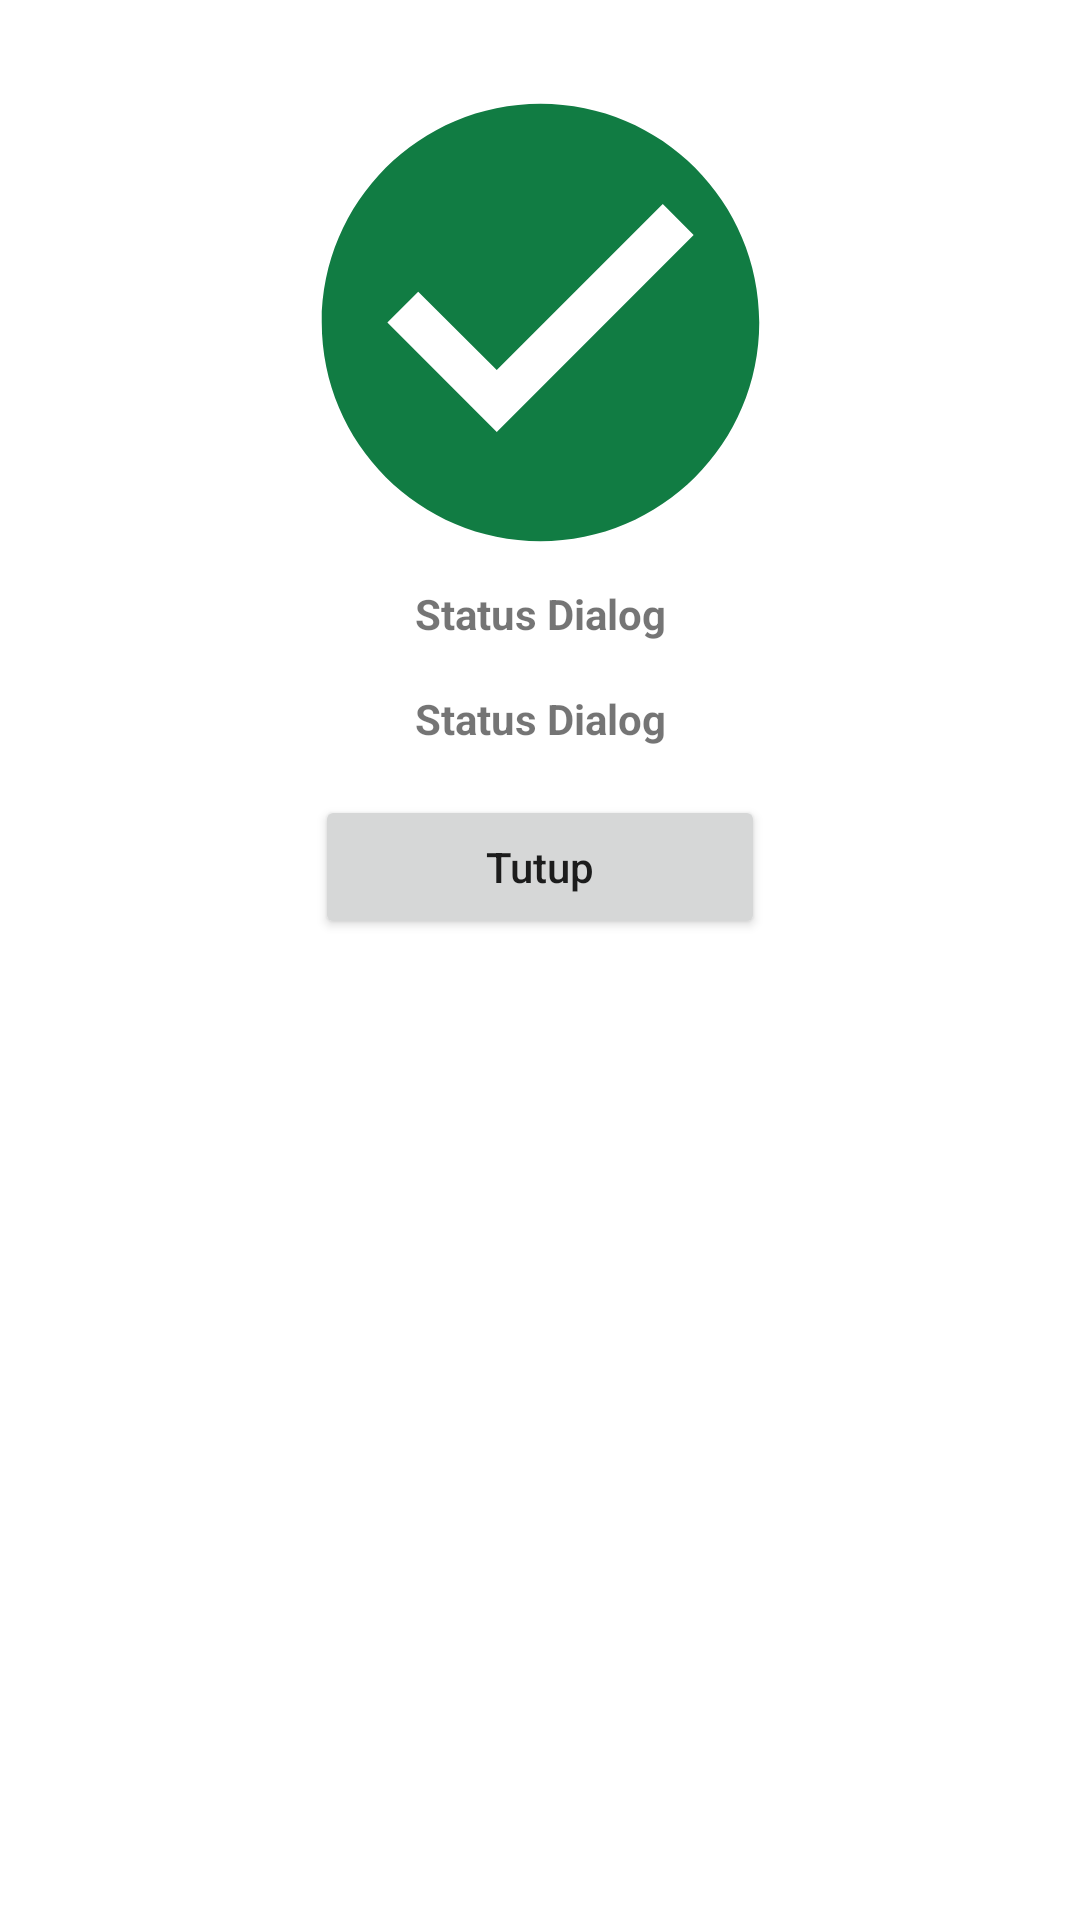

Produce the Android XML layout that renders to this screen, including the resource entries it uses.
<!-- AndroidManifest.xml: application theme Theme.Tanamin -->
<!-- res/layout/custom_alert_score.xml -->
<?xml version="1.0" encoding="utf-8"?>
<androidx.constraintlayout.widget.ConstraintLayout xmlns:android="http://schemas.android.com/apk/res/android"
    xmlns:app="http://schemas.android.com/apk/res-auto"
    android:layout_width="wrap_content"
    android:layout_height="wrap_content"
    android:padding="20dp">

    <ImageView
        android:id="@+id/imageView5"
        android:layout_width="175dp"
        android:layout_height="175dp"
        android:layout_gravity="center"
        android:contentDescription="@string/status_icon"
        app:layout_constraintBottom_toBottomOf="parent"
        app:layout_constraintEnd_toEndOf="parent"
        app:layout_constraintStart_toStartOf="parent"
        app:layout_constraintTop_toTopOf="parent"
        app:layout_constraintVertical_bias="0.0"
        app:srcCompat="@drawable/ic_baseline_check_circle_24" />

    <TextView
        android:id="@+id/score"
        android:layout_width="wrap_content"
        android:layout_height="wrap_content"
        android:ems="10"
        android:gravity="center"
        android:text="@string/status"
        android:textSize="14sp"
        android:textStyle="bold"
        app:layout_constraintEnd_toEndOf="parent"
        app:layout_constraintHorizontal_bias="0.501"
        app:layout_constraintStart_toStartOf="parent"
        app:layout_constraintTop_toBottomOf="@+id/imageView5" />

    <TextView
        android:id="@+id/infoDialog"
        android:layout_width="wrap_content"
        android:layout_height="wrap_content"
        android:layout_marginTop="16dp"
        android:ems="10"
        android:gravity="center"
        android:text="@string/status"
        android:textSize="14sp"
        android:textStyle="bold"
        app:layout_constraintEnd_toEndOf="parent"
        app:layout_constraintStart_toStartOf="parent"
        app:layout_constraintTop_toBottomOf="@+id/score" />

    <Button
        android:id="@+id/closeButton"
        android:layout_width="150dp"
        android:layout_height="wrap_content"
        android:layout_marginTop="16dp"
        android:insetTop="0dp"
        android:insetBottom="0dp"
        android:text="@string/close_button"
        android:textAllCaps="false"
        app:cornerRadius="10dp"
        app:layout_constraintEnd_toEndOf="parent"
        app:layout_constraintStart_toStartOf="parent"
        app:layout_constraintTop_toBottomOf="@+id/infoDialog" />

</androidx.constraintlayout.widget.ConstraintLayout>
<!-- resources referenced by this layout -->
<resources>
  <!-- drawable ic_baseline_check_circle_24 (drawable) -->
  <vector xmlns:android="http://schemas.android.com/apk/res/android"
      android:width="24dp"
      android:height="24dp"
      android:viewportWidth="24"
      android:viewportHeight="24"
      android:tint="@color/green_soft">
    <path
        android:fillColor="@color/green_soft"
        android:pathData="M12,2C6.48,2 2,6.48 2,12s4.48,10 10,10 10,-4.48 10,-10S17.52,2 12,2zM10,17l-5,-5 1.41,-1.41L10,14.17l7.59,-7.59L19,8l-9,9z"/>
  </vector>
  <string name="close_button">Tutup</string>
  <string name="status">Status Dialog</string>
  <string name="status_icon">Ikon Status</string>
  <style name="Theme.Tanamin" parent="Theme.MaterialComponents.DayNight.DarkActionBar">
          <item name="colorPrimary">@color/green_soft</item>
          <item name="colorPrimaryVariant">@color/green_dark_soft</item>
          <item name="colorOnPrimary">@color/white</item>
          <item name="colorSecondary">@color/green_light</item>
          <item name="colorSecondaryVariant">@color/green_light_soft</item>
          <item name="colorOnSecondary">@color/grey_soft</item>
          <item name="android:statusBarColor">?attr/colorPrimary</item>
          <item name="android:navigationBarColor">?attr/colorPrimary</item>
          <item name="android:windowSharedElementsUseOverlay">false</item>
      </style>
  <color name="green_soft">#117C43</color>
  <color name="green_dark_soft">#01612E</color>
  <color name="white">#FFFFFF</color>
  <color name="green_light">#95D550</color>
  <color name="green_light_soft">#B7EB7E</color>
  <color name="grey_soft">#ECECEC</color>
</resources>
